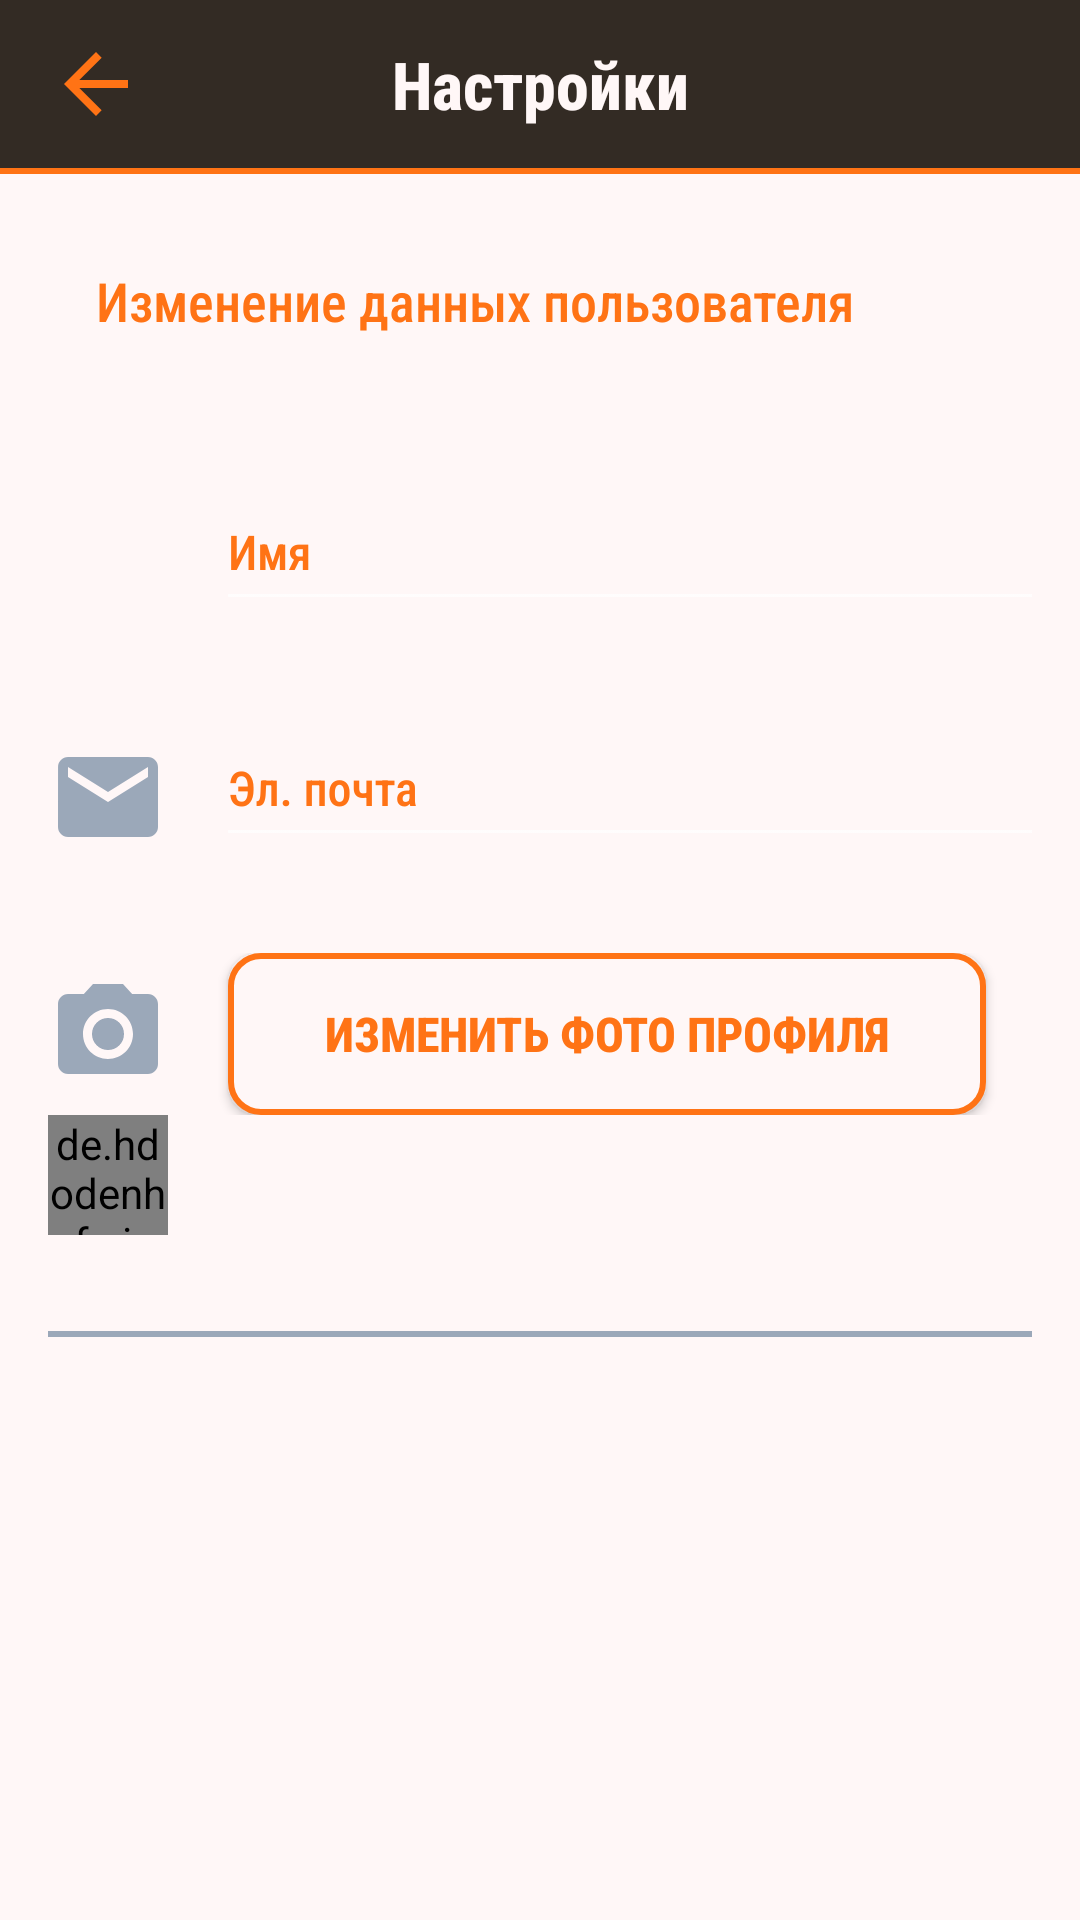

Write the Android layout XML for this screen, with the resource values it uses.
<!-- AndroidManifest.xml: application theme AppTheme -->
<!-- res/layout/settings_activity.xml -->
<RelativeLayout
    xmlns:android="http://schemas.android.com/apk/res/android"
    android:layout_width="match_parent"
    android:layout_height="match_parent"
    android:background="@color/colorBackgroundLight">

    <include
        android:id="@+id/settings_toolbar"
        layout="@layout/toolbar_settings"
        android:layout_height="wrap_content"
        android:layout_width="match_parent"
        android:layout_alignParentTop="true"
        />
    <View
        android:layout_width="match_parent"
        android:layout_height="2dp"
        android:layout_below="@id/settings_toolbar"
        android:background="@color/colorAccent" />

    <androidx.core.widget.NestedScrollView
        android:layout_width="match_parent"
        android:layout_height="match_parent"
        android:padding="@dimen/margin_16dp"
        android:layout_below="@id/settings_toolbar">
        <LinearLayout
            android:layout_width="match_parent"
            android:layout_height="wrap_content"
            android:orientation="vertical">
            <TextView
                android:layout_width="wrap_content"
                android:layout_height="wrap_content"
                android:layout_margin="@dimen/margin_16dp"
                style="@style/Text.Medium"
                android:textColor="@color/colorAccent"
                android:text="@string/label_change_user_data"/>
            <LinearLayout
                android:layout_width="match_parent"
                android:layout_height="wrap_content"
                android:orientation="horizontal">
                <ImageView
                    android:layout_width="@dimen/size_40dp"
                    android:layout_height="@dimen/size_40dp"
                    android:layout_gravity="bottom"
                    android:src="@drawable/ic_avatar_light"/>
                <com.google.android.material.textfield.TextInputLayout
                    android:id="@+id/settings_til_name"
                    android:hint="@string/text_name"
                    style="@style/TIL.Profile">
                    <com.google.android.material.textfield.TextInputEditText
                        android:id="@+id/settings_et_name"
                        android:layout_width="300dp"
                        android:layout_height="48dp"
                        android:maxLength="30"
                        android:inputType="textPersonName"
                        android:textAppearance="@style/Text.Small"
                        android:textColor="@color/colorTextDark"/>
                </com.google.android.material.textfield.TextInputLayout>
            </LinearLayout>
            <LinearLayout
                android:layout_width="match_parent"
                android:layout_height="wrap_content"
                android:orientation="horizontal">
                <ImageView
                    android:layout_width="@dimen/size_40dp"
                    android:layout_height="@dimen/size_40dp"
                    android:layout_gravity="bottom"
                    android:src="@drawable/ic_email_light_48dp"/>
                <com.google.android.material.textfield.TextInputLayout
                    android:id="@+id/settings_til_email"
                    android:hint="@string/text_email"
                    style="@style/TIL.Profile">
                    <com.google.android.material.textfield.TextInputEditText
                        android:id="@+id/settings_et_email"
                        android:layout_width="300dp"
                        android:layout_height="48dp"
                        android:maxLength="30"
                        android:inputType="textEmailAddress"
                        android:textAppearance="@style/Text.Small"
                        android:textColor="@color/colorTextDark"/>
                </com.google.android.material.textfield.TextInputLayout>
            </LinearLayout>
            <LinearLayout
                android:layout_width="match_parent"
                android:layout_height="wrap_content"
                android:paddingTop="@dimen/margin_32dp"
                android:orientation="horizontal">
                <ImageView
                    android:layout_width="@dimen/size_40dp"
                    android:layout_height="@dimen/size_40dp"
                    android:layout_marginEnd="@dimen/margin_20dp"
                    android:layout_gravity="center_vertical"
                    android:src="@drawable/ic_camera_light_48dp"/>
                <Button
                    android:id="@+id/settings_btn_change_photo"
                    style="@style/BtnAccent.Settings"
                    android:text="@string/label_change_user_photo"/>
            </LinearLayout>
            <de.hdodenhof.circleimageview.CircleImageView
                android:id="@+id/settings_iv_avatar"
                android:layout_width="@dimen/size_40dp"
                android:layout_height="@dimen/size_40dp"/>
            <View
                android:id="@+id/view"
                android:layout_width="match_parent"
                android:layout_height="2dp"
                android:layout_marginTop="@dimen/margin_32dp"
                android:background="@color/colorGrey" />
        </LinearLayout>
    </androidx.core.widget.NestedScrollView>
</RelativeLayout>
<!-- res/layout/toolbar_settings.xml (included above) -->
<?xml version="1.0" encoding="utf-8"?>
<androidx.appcompat.widget.Toolbar
    xmlns:android="http://schemas.android.com/apk/res/android"
    android:layout_height="?attr/actionBarSize"
    android:layout_width="match_parent"
    android:background="@color/colorBackgroundDark">

    <ImageView
        android:id="@+id/settings_toolbar_iv_back"
        android:layout_width="wrap_content"
        android:layout_height="wrap_content"
        android:layout_gravity="start"
        android:layout_marginStart="@dimen/margin_8dp"
        android:src="@drawable/ic_arrow_back_dark_32dp"/>

    <TextView
        android:id="@+id/settings_toolbar_tv_title"
        style="@style/TextView.Toolbar.Light"
        android:layout_gravity="center"
        android:text="@string/label_settings"/>

    <ImageView
        android:id="@+id/settings_toolbar_iv_save"
        android:layout_width="wrap_content"
        android:layout_height="wrap_content"
        android:layout_gravity="end"
        android:layout_marginEnd="@dimen/margin_8dp"
        android:src="@drawable/ic_save_light_32dp"/>
</androidx.appcompat.widget.Toolbar>
<!-- resources referenced by this layout -->
<resources>
  <color name="colorAccent">#ff7315</color>
  <color name="colorBackgroundDark">#332B24</color>
  <color name="colorBackgroundLight">@color/colorLight</color>
  <color name="colorGrey">#9BA8B9</color>
  <color name="colorTextDark">@color/colorPrimary</color>
  <dimen name="margin_16dp">16dp</dimen>
  <dimen name="margin_20dp">20dp</dimen>
  <dimen name="margin_32dp">32dp</dimen>
  <dimen name="margin_8dp">8dp</dimen>
  <dimen name="size_40dp">40dp</dimen>
  <!-- drawable ic_arrow_back_dark_32dp (drawable) -->
  <vector android:height="32dp" android:tint="@color/colorAccent"
      android:viewportHeight="24.0" android:viewportWidth="24.0"
      android:width="32dp" xmlns:android="http://schemas.android.com/apk/res/android">
      <path android:fillColor="#FF000000" android:pathData="M20,11H7.83l5.59,-5.59L12,4l-8,8 8,8 1.41,-1.41L7.83,13H20v-2z"/>
  </vector>
  <!-- drawable ic_email_light_48dp (drawable) -->
  <vector android:height="48dp" android:tint="#9BA8B9"
      android:viewportHeight="24.0" android:viewportWidth="24.0"
      android:width="48dp" xmlns:android="http://schemas.android.com/apk/res/android">
      <path android:fillColor="#FF000000" android:pathData="M20,4L4,4c-1.1,0 -1.99,0.9 -1.99,2L2,18c0,1.1 0.9,2 2,2h16c1.1,0 2,-0.9 2,-2L22,6c0,-1.1 -0.9,-2 -2,-2zM20,8l-8,5 -8,-5L4,6l8,5 8,-5v2z"/>
  </vector>
  <string name="label_change_user_data">Изменение данных пользователя</string>
  <string name="label_change_user_photo">Изменить фото профиля</string>
  <string name="label_settings">Настройки</string>
  <string name="text_email">Эл. почта</string>
  <string name="text_name">Имя</string>
  <style name="BtnAccent.Settings">
          <item name="android:paddingStart">@dimen/margin_32dp</item>
          <item name="android:paddingEnd">@dimen/margin_32dp</item>
          <item name="android:layout_width">wrap_content</item>
          <item name="android:background">@drawable/btn_white</item>
          <item name="android:textColor">@color/colorAccent</item>
      </style>
  <style name="TIL.Profile">
          <item name="android:layout_marginStart">@dimen/margin_16dp</item>
          <item name="android:layout_marginTop">@dimen/margin_16dp</item>
      </style>
  <style name="Text.Medium">
          <item name="android:textSize">@dimen/text_size_18sp</item>
      </style>
  <style name="Text.Small">
          <item name="android:textSize">@dimen/text_size_16sp</item>
      </style>
  <style name="TextView.Toolbar.Light">
          <item name="android:textColor">@color/colorTextLight</item>
      </style>
  <style name="AppTheme" parent="Theme.AppCompat.NoActionBar">
          <item name="colorPrimary">@color/colorPrimary</item>
          <item name="colorPrimaryDark">@color/colorPrimaryDark</item>
          <item name="colorAccent">@color/colorAccent</item>
          <item name="android:colorBackground">@color/colorBackgroundLight</item>
          <item name="android:windowAnimationStyle">@style/CustomActivityAnimation</item>
      </style>
  <color name="colorLight">#FFF7F7</color>
  <color name="colorPrimary">#232020</color>
  <dimen name="text_size_18sp">18sp</dimen>
  <dimen name="text_size_16sp">16sp</dimen>
  <color name="colorTextLight">@color/colorLight</color>
  <color name="colorPrimaryDark">#131111</color>
  <style name="CustomActivityAnimation" parent="@android:style/Animation.Activity">
          <item name="android:activityOpenEnterAnimation">@anim/slide_in_right</item>
          <item name="android:activityOpenExitAnimation">@anim/slide_out_left</item>
          <item name="android:activityCloseEnterAnimation">@anim/slide_in_left</item>
          <item name="android:activityCloseExitAnimation">@anim/slide_out_right</item>
      </style>
</resources>
